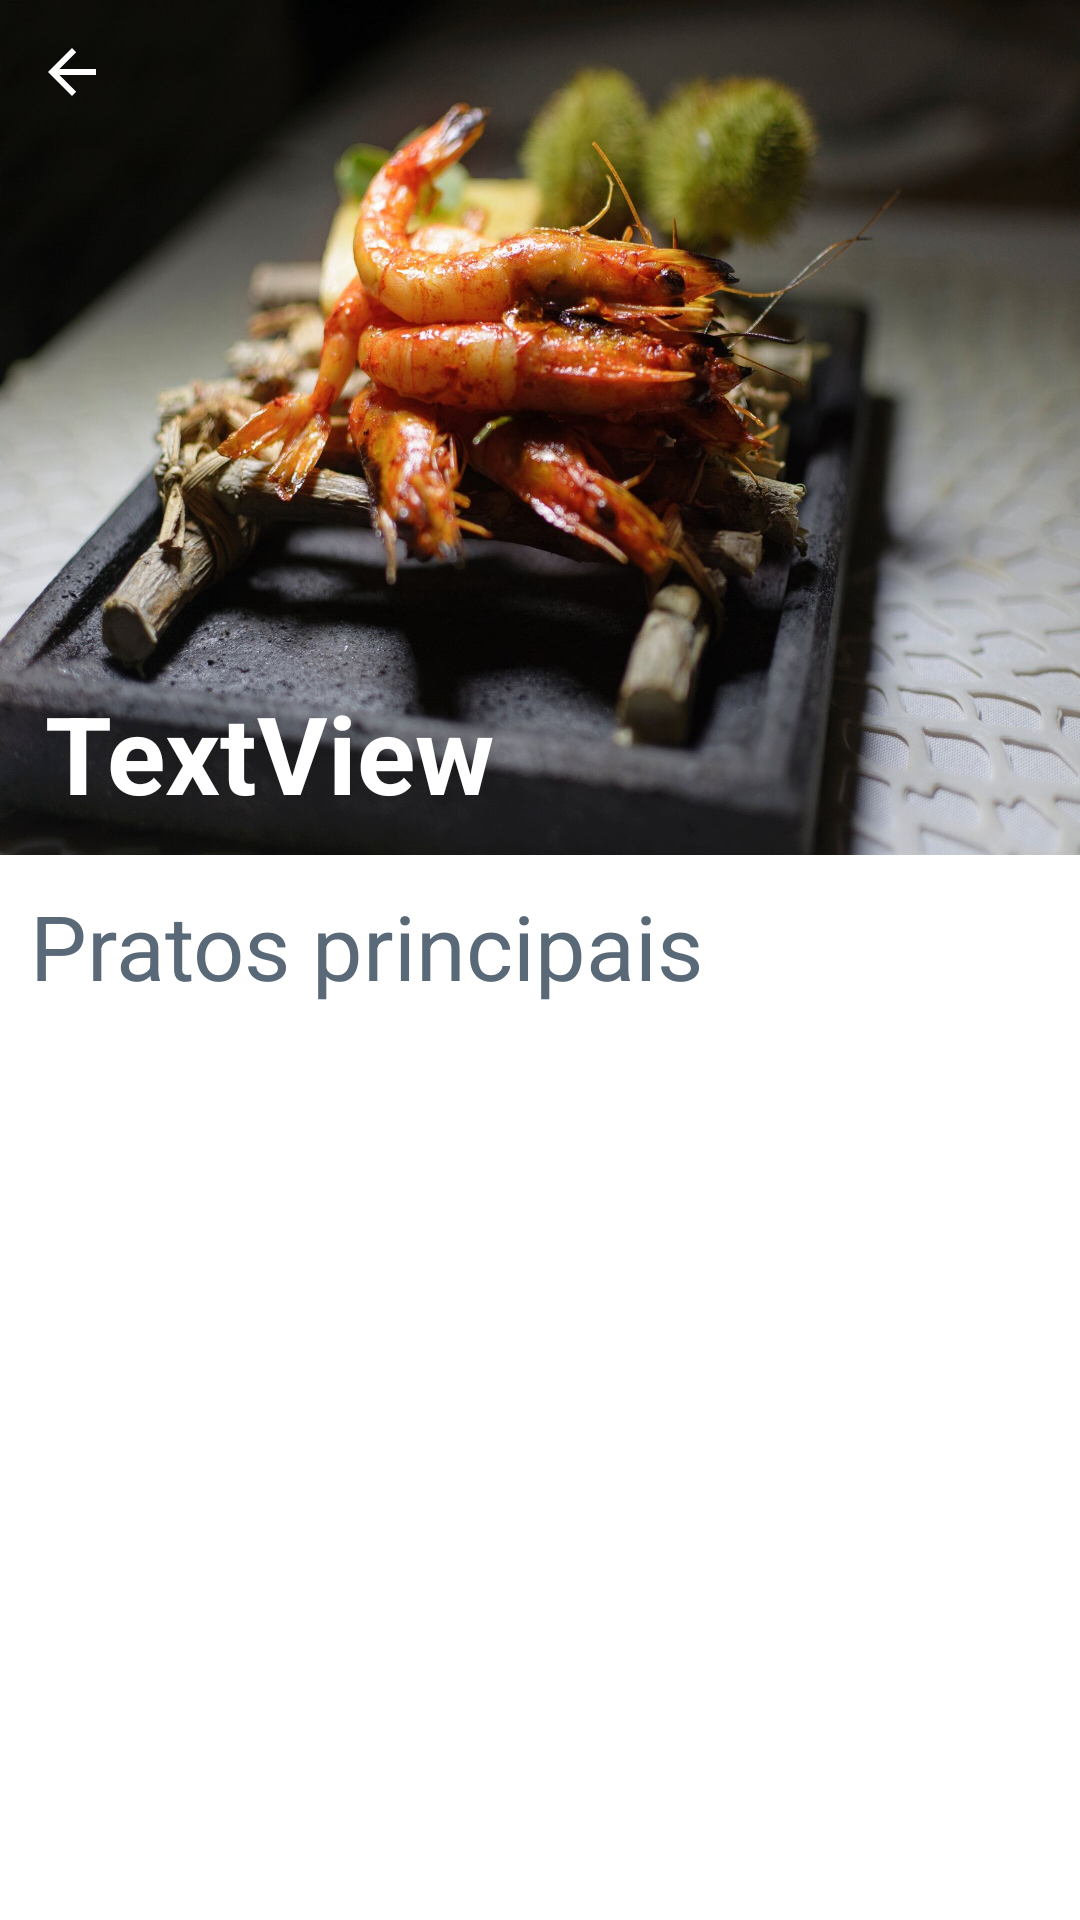

This screen was rendered from an Android layout file. Write that file and the resources it references.
<!-- AndroidManifest.xml: application theme Theme.Androidcoredigitalhouse -->
<!-- res/layout/activity_restaurante.xml -->
<?xml version="1.0" encoding="utf-8"?>
<ScrollView xmlns:android="http://schemas.android.com/apk/res/android"
    xmlns:app="http://schemas.android.com/apk/res-auto"
    xmlns:tools="http://schemas.android.com/tools"
    android:layout_width="match_parent"
    android:layout_height="match_parent"
    tools:context=".ui.restaurante.RestauranteActivity">

    <androidx.constraintlayout.widget.ConstraintLayout
        android:layout_width="match_parent"
        android:layout_height="0dp">

        <ImageView
            android:id="@+id/pratoImg"
            android:layout_width="0dp"
            android:layout_height="285dp"
            android:scaleType="fitXY"
            app:layout_constraintEnd_toEndOf="parent"
            app:layout_constraintStart_toStartOf="parent"
            app:layout_constraintTop_toTopOf="parent"
            app:srcCompat="@drawable/image1" />

        <TextView
            android:id="@+id/titlePratoTxt"
            android:layout_width="wrap_content"
            android:layout_height="wrap_content"
            android:layout_marginStart="15dp"
            android:layout_marginBottom="10dp"
            android:text="TextView"
            android:textColor="@color/white"
            android:textSize="36sp"
            android:textStyle="bold"
            app:layout_constraintBottom_toBottomOf="@+id/pratoImg"
            app:layout_constraintStart_toStartOf="parent" />

        <androidx.recyclerview.widget.RecyclerView
            android:id="@+id/recyclerPrato"
            android:layout_width="match_parent"
            android:layout_height="wrap_content"
            android:layout_marginTop="5dp"
            android:nestedScrollingEnabled="true"
            app:layoutManager="androidx.recyclerview.widget.GridLayoutManager"
            app:layout_constraintBottom_toBottomOf="parent"
            app:layout_constraintEnd_toEndOf="parent"
            app:layout_constraintStart_toStartOf="parent"
            app:layout_constraintTop_toBottomOf="@+id/textView"
            app:layout_constraintVertical_bias="1.0"
            tools:itemCount="2"
            tools:listitem="@layout/item_prato">

        </androidx.recyclerview.widget.RecyclerView>

        <TextView
            android:id="@+id/textView"
            android:layout_width="wrap_content"
            android:layout_height="wrap_content"
            android:layout_marginStart="10dp"
            android:layout_marginTop="10dp"
            android:text="@string/pratos_principais"
            android:textColor="@color/pratosPrincipais"
            android:textSize="30sp"
            app:layout_constraintStart_toStartOf="parent"
            app:layout_constraintTop_toBottomOf="@+id/pratoImg" />

        <ImageView
            android:id="@+id/backBtn"
            android:layout_width="wrap_content"
            android:layout_height="wrap_content"
            android:layout_marginStart="12dp"
            android:layout_marginTop="12dp"
            app:layout_constraintStart_toStartOf="parent"
            app:layout_constraintTop_toTopOf="parent"
            app:srcCompat="@drawable/abc_vector_test" />

    </androidx.constraintlayout.widget.ConstraintLayout>
</ScrollView>
<!-- res/layout/item_prato.xml (included above) -->
<?xml version="1.0" encoding="utf-8"?>
<androidx.cardview.widget.CardView xmlns:android="http://schemas.android.com/apk/res/android"
    xmlns:app="http://schemas.android.com/apk/res-auto"
    xmlns:tools="http://schemas.android.com/tools"
    android:layout_width="182dp"
    android:layout_height="150dp"
    android:layout_margin="5dp"
    app:cardCornerRadius="6dp"
    app:cardElevation="0dp">

    <androidx.constraintlayout.widget.ConstraintLayout
        android:layout_width="match_parent"
        android:layout_height="match_parent">

        <ImageView
            android:id="@+id/imgPrato"
            android:layout_width="wrap_content"
            android:layout_height="wrap_content"
            android:scaleType="fitXY"
            app:layout_constraintEnd_toEndOf="parent"
            app:layout_constraintStart_toStartOf="parent"
            app:layout_constraintTop_toTopOf="parent"
            app:srcCompat="@drawable/image4" />

        <TextView
            android:id="@+id/textPrato"
            android:layout_width="0dp"
            android:layout_height="50dp"
            android:background="@color/white"
            android:gravity="center"
            android:text="TextView"
            android:textColor="@color/colorTxtPrato"
            app:layout_constraintBottom_toBottomOf="parent"
            app:layout_constraintEnd_toEndOf="parent"
            app:layout_constraintHorizontal_bias="1.0"
            app:layout_constraintStart_toStartOf="parent"
            android:textSize="24dp"/>
    </androidx.constraintlayout.widget.ConstraintLayout>
</androidx.cardview.widget.CardView>
<!-- resources referenced by this layout -->
<resources>
  <color name="colorTxtPrato">#5A6978</color>
  <color name="pratosPrincipais">#5A6978</color>
  <color name="white">#FFFFFFFF</color>
  <!-- drawable image1: jpg bitmap (drawable, 278323 bytes) -->
  <!-- drawable image4: jpeg bitmap (drawable, 182684 bytes) -->
  <string name="pratos_principais">Pratos principais</string>
  <style name="Theme.Androidcoredigitalhouse" parent="Theme.MaterialComponents.Light.DarkActionBar">
          
          <item name="colorPrimary">@color/colorPrimary</item>
          <item name="colorPrimaryVariant">@color/colorPrimaryVariant</item>
          <item name="colorOnPrimary">@color/white</item>
          
          <item name="colorSecondary">@color/colorSecondary</item>
          <item name="colorSecondaryVariant">@color/colorSecondaryVariant</item>
          <item name="colorOnSecondary">@color/black</item>
          
          <item name="android:statusBarColor" tools:targetApi="l">?attr/colorPrimaryVariant</item>
          
      </style>
  <color name="colorPrimary">#3F51B5</color>
  <color name="colorPrimaryVariant">#303F9F</color>
  <color name="colorSecondary">#FF03DAC5</color>
  <color name="colorSecondaryVariant">#FF018786</color>
  <color name="black">#FF000000</color>
</resources>
